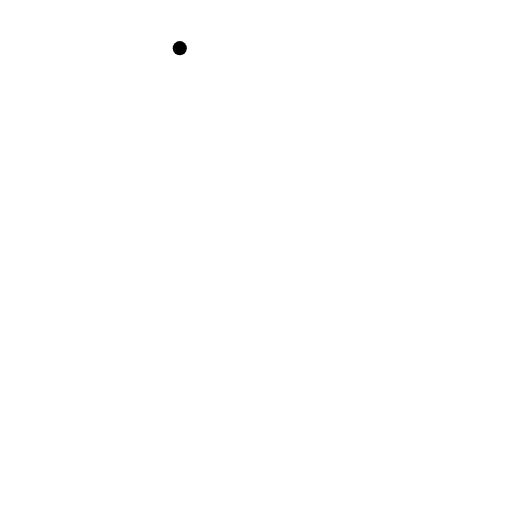
t = 0.00 s
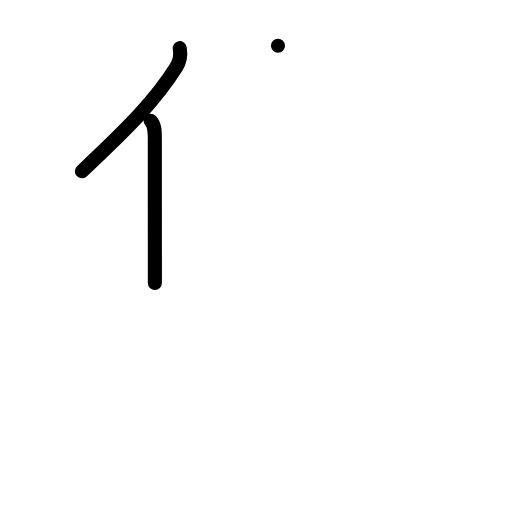
t = 2.00 s
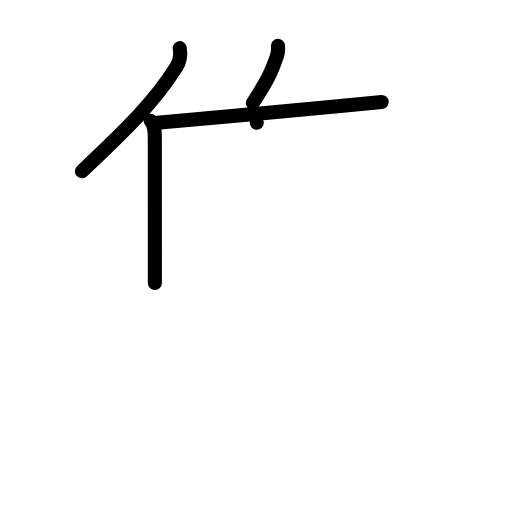
t = 4.00 s
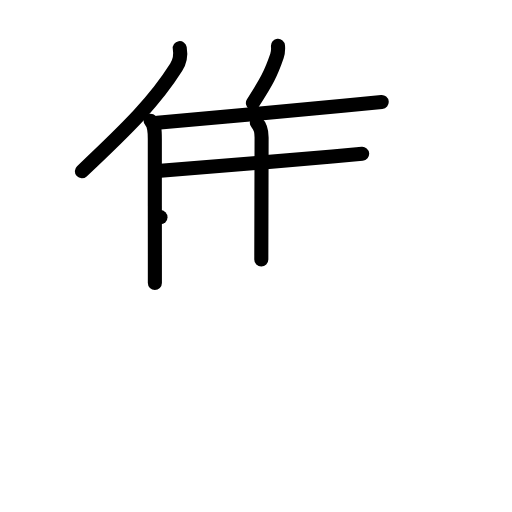
t = 6.00 s
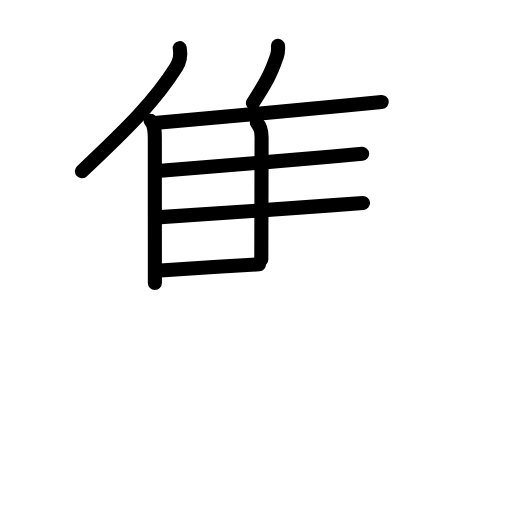
t = 7.25 s
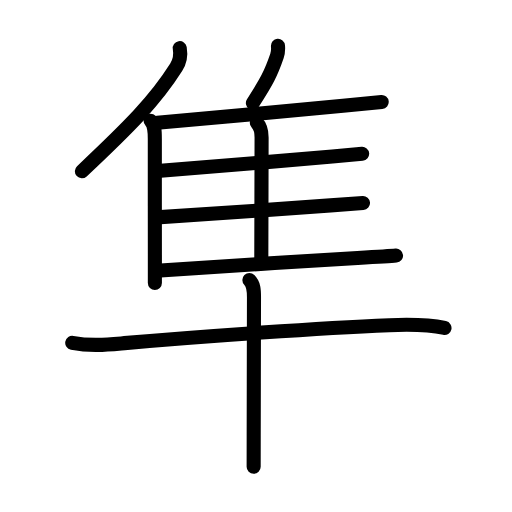
t = 10.00 s

The animated SVG that drew these frames (rendered in a browser with its animation timeline set to each time). Animation: 32 SMIL elements (animate=32); one cycle of 10.00 s.

<?xml version="1.0" encoding="UTF-8"?>
<!--
AniKanjiVG is licensed by CC-BY-SA Paul C. Sommerhoff (https://bitbucket.org/sommerhoff/anikanjivg).
AniKanjiVG uses KanjiVG which is licensed by CC-BY-SA Ulrich Apel (http://kanjivg.tagaini.net).
See also http://creativecommons.org/licenses/by-sa/3.0/
-->
<svg xmlns:kvg='http://kanjivg.tagaini.net' xmlns='http://www.w3.org/2000/svg' width='109' height='109' viewBox='0 0 109 109' style='fill:none;stroke:#000000;stroke-width:3;stroke-linecap:round;stroke-linejoin:round;' id="kvg:kanji_096bc"><g id="kvg:096bc" kvg:element="隼"><g id="kvg:096bc-g1" kvg:element="隹" kvg:position="top" kvg:radical="general"><g id="kvg:096bc-g2" kvg:element="亻" kvg:variant="true" kvg:original="人"><path id="kvg:096bc-s1" kvg:type="㇒" d="M38.27,10.25c0.22,1.29-0.06,2.98-0.76,4.09c-4.46,7.06-9.89,12.53-20.08,22.12"><animate attributeName="d" begin="0.0s" dur="0.5s" from="M38.27,10.25C38.27,10.25,38.27,10.25,38.27,10.25" to="M38.27,10.25c0.22,1.29-0.06,2.98-0.76,4.09" />
<animate attributeName="d" begin="0.5s" dur="0.5s" from="M38.27,10.25c0.22,1.29-0.06,2.98-0.76,4.09c0,0,0,0,0,0,0" to="M38.27,10.25c0.22,1.29-0.06,2.98-0.76,4.09c-4.46,7.06-9.89,12.53-20.08,22.12" />
</path>
<path id="kvg:096bc-s2" kvg:type="㇑" d="M32.06,25.71c0.87,0.87,0.9,2.17,0.9,3.83c0,5.59,0,17.15,0.01,24.72c0,2.61,0,4.75,0,6"><animate attributeName="d" begin="1.0s" dur="0.3333333333333333s" from="M32.06,25.71C32.06,25.71,32.06,25.71,32.06,25.71" to="M32.06,25.71c0.87,0.87,0.9,2.17,0.9,3.83" />
<animate attributeName="d" begin="1.3333333333333333s" dur="0.3333333333333333s" from="M32.06,25.71c0.87,0.87,0.9,2.17,0.9,3.83c0,0,0,0,0,0,0" to="M32.06,25.71c0.87,0.87,0.9,2.17,0.9,3.83c0,5.59,0,17.15,0.01,24.72" />
<animate attributeName="d" begin="1.6666666666666665s" dur="0.3333333333333333s" from="M32.06,25.71c0.87,0.87,0.9,2.17,0.9,3.83c0,5.59,0,17.15,0.01,24.72c0,0,0,0,0,0,0" to="M32.06,25.71c0.87,0.87,0.9,2.17,0.9,3.83c0,5.59,0,17.15,0.01,24.72c0,2.61,0,4.75,0,6" />
<animate attributeName="d" begin="0s" dur="1.0s" from="M-100,-100" to="M-100,-100" />
</path>
</g>
<path id="kvg:096bc-s3" kvg:type="㇒" d="M59.18,9.75c0.06,0.69-0.02,1.59-0.22,2.18c-1.29,3.76-2.17,5.42-5.12,9.99"><animate attributeName="d" begin="2.0s" dur="0.5s" from="M59.18,9.75C59.18,9.75,59.18,9.75,59.18,9.75" to="M59.18,9.75c0.06,0.69-0.02,1.59-0.22,2.18" />
<animate attributeName="d" begin="2.5s" dur="0.5s" from="M59.18,9.75c0.06,0.69-0.02,1.59-0.22,2.18c0,0,0,0,0,0,0" to="M59.18,9.75c0.06,0.69-0.02,1.59-0.22,2.18c-1.29,3.76-2.17,5.42-5.12,9.99" />
<animate attributeName="d" begin="0s" dur="2.0s" from="M-100,-100" to="M-100,-100" />
</path>
<path id="kvg:096bc-s4" kvg:type="㇐b" d="M33.49,26.12c6.55-0.52,27.56-2.48,39.53-3.61c4.18-0.4,7.26-0.69,8.24-0.79"><animate attributeName="d" begin="3.0s" dur="0.5s" from="M33.49,26.12C33.49,26.12,33.49,26.12,33.49,26.12" to="M33.49,26.12c6.55-0.52,27.56-2.48,39.53-3.61" />
<animate attributeName="d" begin="3.5s" dur="0.5s" from="M33.49,26.12c6.55-0.52,27.56-2.48,39.53-3.61c0,0,0,0,0,0,0" to="M33.49,26.12c6.55-0.52,27.56-2.48,39.53-3.61c4.18-0.4,7.26-0.69,8.24-0.79" />
<animate attributeName="d" begin="0s" dur="3.0s" from="M-100,-100" to="M-100,-100" />
</path>
<path id="kvg:096bc-s5" kvg:type="㇑a" d="M54.67,26.14c0.78,0.78,1.02,1.73,1.02,3.13c0,4.87-0.06,21-0.06,25.97"><animate attributeName="d" begin="4.0s" dur="0.5s" from="M54.67,26.14C54.67,26.14,54.67,26.14,54.67,26.14" to="M54.67,26.14c0.78,0.78,1.02,1.73,1.02,3.13" />
<animate attributeName="d" begin="4.5s" dur="0.5s" from="M54.67,26.14c0.78,0.78,1.02,1.73,1.02,3.13c0,0,0,0,0,0,0" to="M54.67,26.14c0.78,0.78,1.02,1.73,1.02,3.13c0,4.87-0.06,21-0.06,25.97" />
<animate attributeName="d" begin="0s" dur="4.0s" from="M-100,-100" to="M-100,-100" />
</path>
<path id="kvg:096bc-s6" kvg:type="㇐b" d="M34.18,36.35c6.39-0.45,26.1-2.14,36.57-3.05c3.19-0.28,5.51-0.48,6.35-0.56"><animate attributeName="d" begin="5.0s" dur="0.5s" from="M34.18,36.35C34.18,36.35,34.18,36.35,34.18,36.35" to="M34.18,36.35c6.39-0.45,26.1-2.14,36.57-3.05" />
<animate attributeName="d" begin="5.5s" dur="0.5s" from="M34.18,36.35c6.39-0.45,26.1-2.14,36.57-3.05c0,0,0,0,0,0,0" to="M34.18,36.35c6.39-0.45,26.1-2.14,36.57-3.05c3.19-0.28,5.51-0.48,6.35-0.56" />
<animate attributeName="d" begin="0s" dur="5.0s" from="M-100,-100" to="M-100,-100" />
</path>
<path id="kvg:096bc-s7" kvg:type="㇐b" d="M34.16,46.23c6.64-0.37,25.65-1.75,36.21-2.51c3.44-0.25,5.98-0.44,6.91-0.5"><animate attributeName="d" begin="6.0s" dur="0.5s" from="M34.16,46.23C34.16,46.23,34.16,46.23,34.16,46.23" to="M34.16,46.23c6.64-0.37,25.65-1.75,36.21-2.51" />
<animate attributeName="d" begin="6.5s" dur="0.5s" from="M34.16,46.23c6.64-0.37,25.65-1.75,36.21-2.51c0,0,0,0,0,0,0" to="M34.16,46.23c6.64-0.37,25.65-1.75,36.21-2.51c3.44-0.25,5.98-0.44,6.91-0.5" />
<animate attributeName="d" begin="0s" dur="6.0s" from="M-100,-100" to="M-100,-100" />
</path>
<path id="kvg:096bc-s8" kvg:type="㇐b" d="M34.16,57.6c6.63-0.53,29.4-1.95,41.96-2.67c4.19-0.24,7.25-0.43,8.19-0.52"><animate attributeName="d" begin="7.0s" dur="0.5s" from="M34.16,57.6C34.16,57.6,34.16,57.6,34.16,57.6" to="M34.16,57.6c6.63-0.53,29.4-1.95,41.96-2.67" />
<animate attributeName="d" begin="7.5s" dur="0.5s" from="M34.16,57.6c6.63-0.53,29.4-1.95,41.96-2.67c0,0,0,0,0,0,0" to="M34.16,57.6c6.63-0.53,29.4-1.95,41.96-2.67c4.19-0.24,7.25-0.43,8.19-0.52" />
<animate attributeName="d" begin="0s" dur="7.0s" from="M-100,-100" to="M-100,-100" />
</path>
</g>
<g id="kvg:096bc-g3" kvg:element="十" kvg:position="bottom"><path id="kvg:096bc-s9" kvg:type="㇐" d="M15.38,72.98c4,0.77,7.56,0.38,11.11,0.07c17.04-1.5,42.08-3.23,56.39-3.82c3.83-0.16,7.97-0.22,11.75,0.59"><animate attributeName="d" begin="8.0s" dur="0.3333333333333333s" from="M15.38,72.98C15.38,72.98,15.38,72.98,15.38,72.98" to="M15.38,72.98c4,0.77,7.56,0.38,11.11,0.07" />
<animate attributeName="d" begin="8.333333333333334s" dur="0.3333333333333333s" from="M15.38,72.98c4,0.77,7.56,0.38,11.11,0.07c0,0,0,0,0,0,0" to="M15.38,72.98c4,0.77,7.56,0.38,11.11,0.07c17.04-1.5,42.08-3.23,56.39-3.82" />
<animate attributeName="d" begin="8.666666666666666s" dur="0.3333333333333333s" from="M15.38,72.98c4,0.77,7.56,0.38,11.11,0.07c17.04-1.5,42.08-3.23,56.39-3.82c0,0,0,0,0,0,0" to="M15.38,72.98c4,0.77,7.56,0.38,11.11,0.07c17.04-1.5,42.08-3.23,56.39-3.82c3.83-0.16,7.97-0.22,11.75,0.59" />
<animate attributeName="d" begin="0s" dur="8.0s" from="M-100,-100" to="M-100,-100" />
</path>
<path id="kvg:096bc-s10" kvg:type="㇑" d="M53.09,59.63c0.95,0.95,0.98,2.12,0.98,3.62c0,0.55-0.04,18.95-0.06,29.5C54,95.86,54,98.29,54,99.38"><animate attributeName="d" begin="9.0s" dur="0.3333333333333333s" from="M53.09,59.63C53.09,59.63,53.09,59.63,53.09,59.63" to="M53.09,59.63c0.95,0.95,0.98,2.12,0.98,3.62" />
<animate attributeName="d" begin="9.333333333333334s" dur="0.3333333333333333s" from="M53.09,59.63c0.95,0.95,0.98,2.12,0.98,3.62c0,0,0,0,0,0,0" to="M53.09,59.63c0.95,0.95,0.98,2.12,0.98,3.62c0,0.55-0.04,18.95-0.06,29.5" />
<animate attributeName="d" begin="9.666666666666666s" dur="0.3333333333333333s" from="M53.09,59.63c0.95,0.95,0.98,2.12,0.98,3.62c0,0.55-0.04,18.95-0.06,29.5c0,0,0,0,0,0,0" to="M53.09,59.63c0.95,0.95,0.98,2.12,0.98,3.62c0,0.55-0.04,18.95-0.06,29.5C54,95.86,54,98.29,54,99.38" />
<animate attributeName="d" begin="0s" dur="9.0s" from="M-100,-100" to="M-100,-100" />
</path>
</g>
</g>
</svg>
